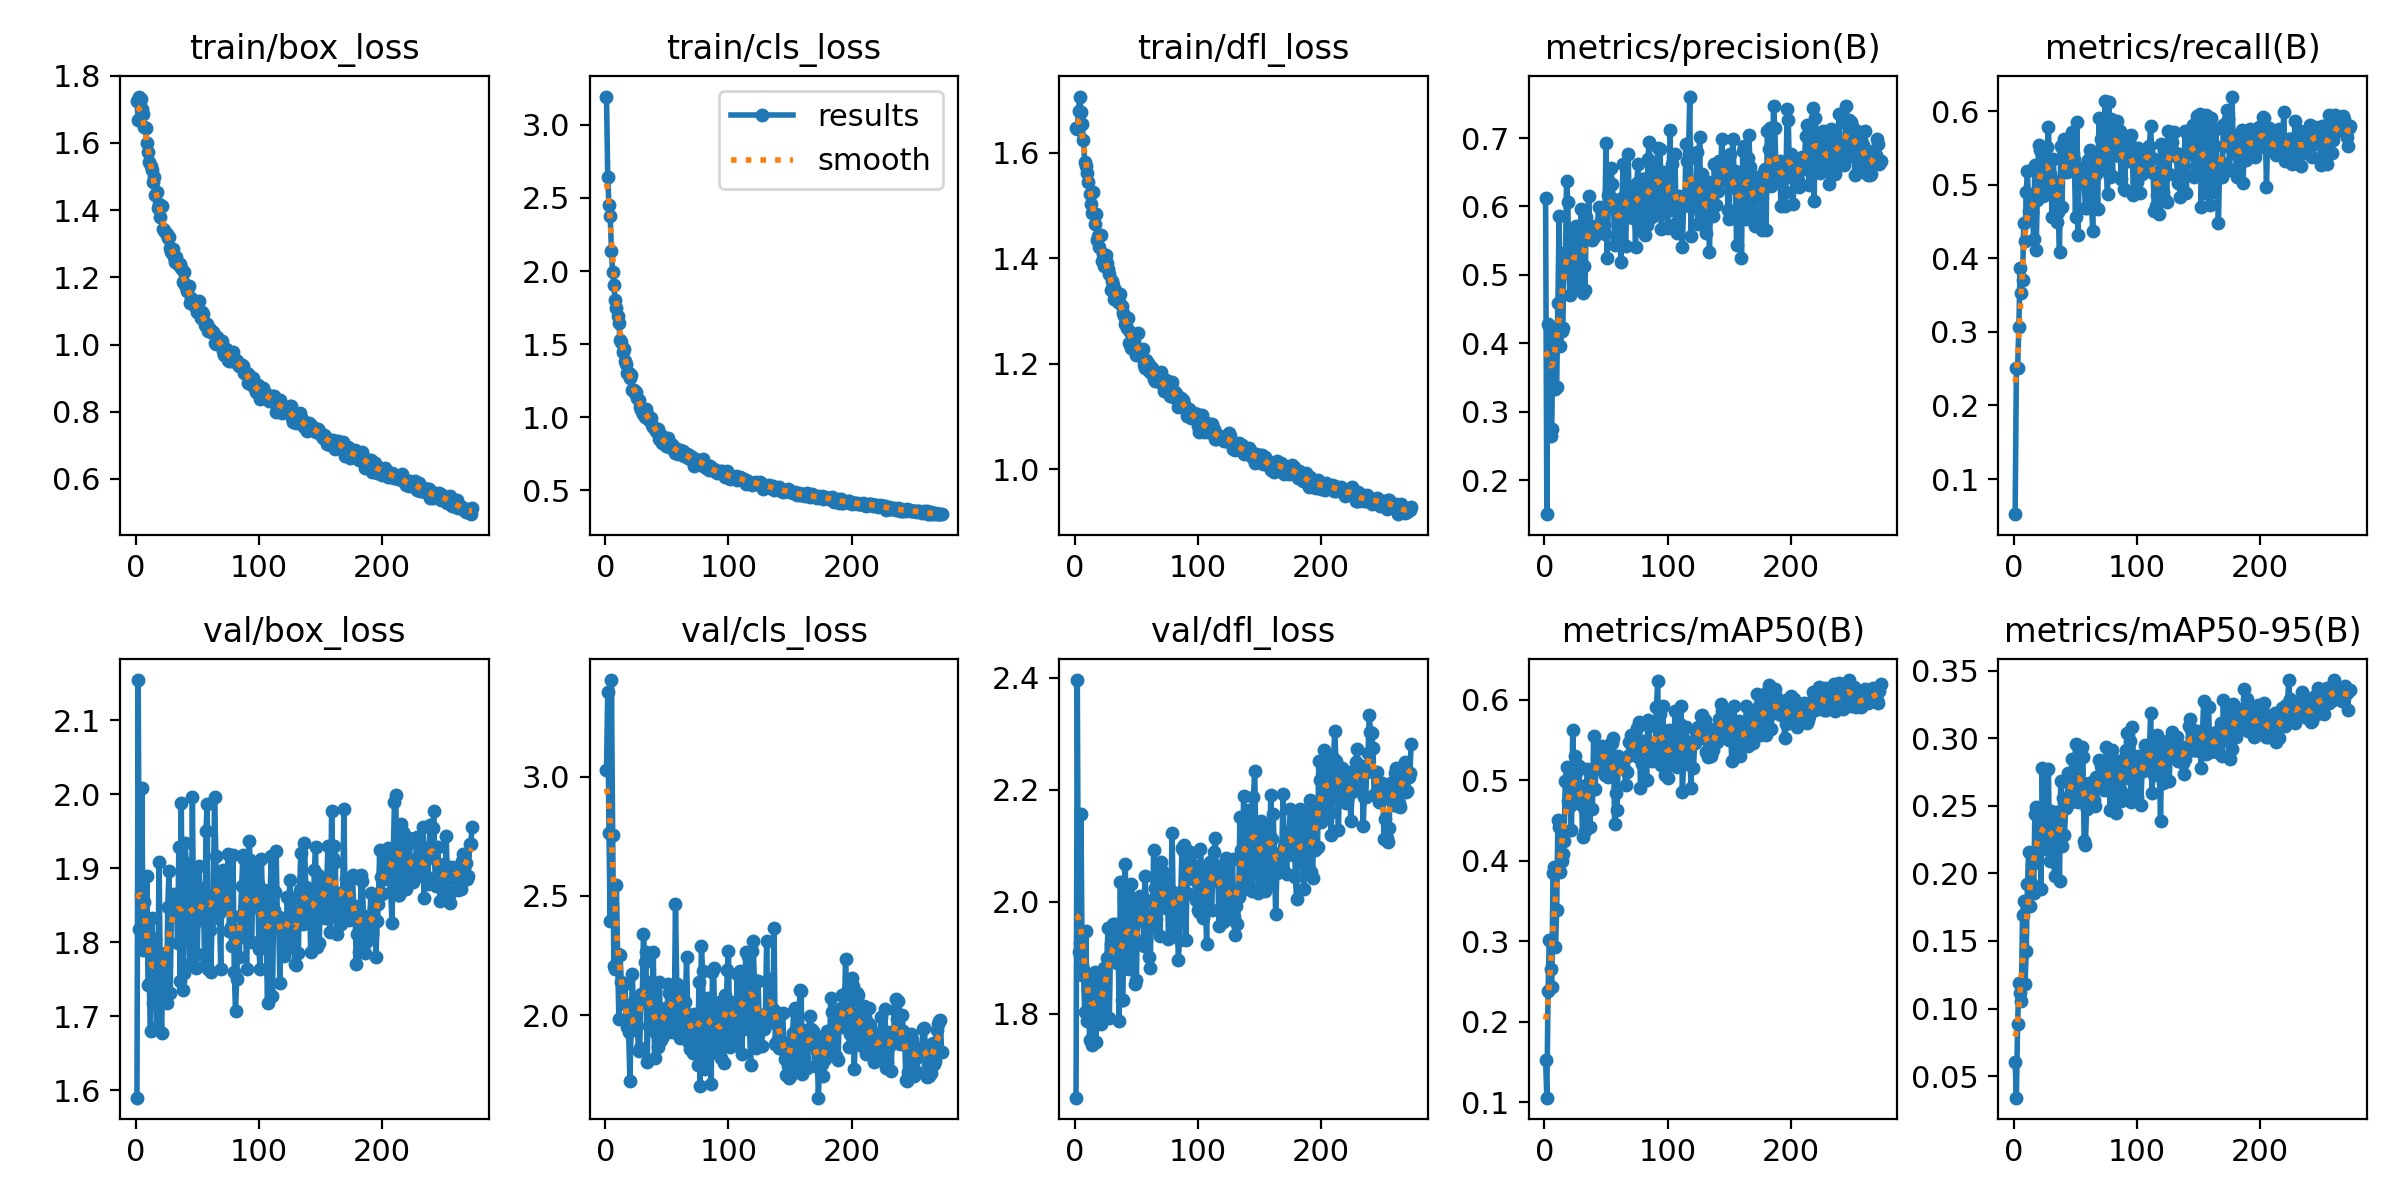

Data behind this chart, as committed beside it:
epoch, train/box_loss, train/cls_loss, train/dfl_loss, metrics/precision(B), metrics/recall(B), metrics/mAP50(B), metrics/mAP50-95(B), val/box_loss, val/cls_loss, val/dfl_loss, lr/pg0, lr/pg1, lr/pg2
1, 1.725, 3.193, 1.648, 0.612, 0.05236, 0.1519, 0.06041, 1.59, 3.026, 1.65, 0.0004686, 0.0004686, 0.0004686
2, 1.669, 2.643, 1.645, 0.1503, 0.2511, 0.1055, 0.03411, 2.154, 3.355, 2.396, 0.0009419, 0.0009419, 0.0009419
3, 1.738, 2.449, 1.678, 0.4281, 0.2505, 0.2378, 0.08896, 1.817, 2.762, 1.911, 0.001412, 0.001412, 0.001412
4, 1.729, 2.377, 1.706, 0.4255, 0.307, 0.3015, 0.1187, 1.864, 2.394, 1.927, 0.001415, 0.001415, 0.001415
5, 1.701, 2.14, 1.676, 0.2649, 0.3863, 0.2651, 0.1119, 2.008, 3.405, 2.157, 0.001415, 0.001415, 0.001415
6, 1.685, 1.991, 1.653, 0.2743, 0.3532, 0.2429, 0.1056, 1.789, 2.755, 1.868, 0.00141, 0.00141, 0.00141
7, 1.647, 1.904, 1.624, 0.4218, 0.3701, 0.3846, 0.1694, 1.854, 2.204, 1.879, 0.001405, 0.001405, 0.001405
8, 1.643, 1.804, 1.583, 0.4183, 0.4483, 0.3917, 0.1796, 1.809, 2.194, 1.803, 0.001401, 0.001401, 0.001401
9, 1.599, 1.744, 1.575, 0.3337, 0.4233, 0.2926, 0.1181, 1.889, 2.546, 1.948, 0.001396, 0.001396, 0.001396
10, 1.572, 1.69, 1.562, 0.3365, 0.4898, 0.3388, 0.1423, 1.742, 2.254, 1.788, 0.001391, 0.001391, 0.001391
11, 1.544, 1.646, 1.544, 0.4588, 0.5189, 0.4501, 0.1919, 1.744, 1.985, 1.843, 0.001387, 0.001387, 0.001387
12, 1.53, 1.525, 1.522, 0.5856, 0.4637, 0.4411, 0.2159, 1.68, 2.252, 1.754, 0.001382, 0.001382, 0.001382
13, 1.52, 1.518, 1.502, 0.3963, 0.4786, 0.3864, 0.1762, 1.833, 2.137, 1.858, 0.001377, 0.001377, 0.001377
14, 1.484, 1.449, 1.485, 0.4174, 0.4643, 0.3992, 0.1926, 1.718, 2.131, 1.744, 0.001372, 0.001372, 0.001372
15, 1.497, 1.464, 1.525, 0.4226, 0.4621, 0.4085, 0.2069, 1.805, 2.044, 1.845, 0.001368, 0.001368, 0.001368
16, 1.444, 1.385, 1.464, 0.5322, 0.4261, 0.425, 0.1855, 1.804, 2.128, 1.874, 0.001363, 0.001363, 0.001363
17, 1.453, 1.366, 1.484, 0.5061, 0.5269, 0.4988, 0.2441, 1.685, 1.981, 1.749, 0.001358, 0.001358, 0.001358
18, 1.406, 1.301, 1.434, 0.6365, 0.4119, 0.5158, 0.2494, 1.766, 1.948, 1.851, 0.001354, 0.001354, 0.001354
19, 1.417, 1.302, 1.442, 0.6067, 0.4796, 0.4746, 0.2081, 1.908, 1.93, 1.863, 0.001349, 0.001349, 0.001349
20, 1.379, 1.27, 1.42, 0.5094, 0.5533, 0.4815, 0.2305, 1.741, 1.722, 1.796, 0.001344, 0.001344, 0.001344
21, 1.413, 1.287, 1.445, 0.4708, 0.5475, 0.4674, 0.2342, 1.678, 1.947, 1.782, 0.001339, 0.001339, 0.001339
22, 1.345, 1.188, 1.395, 0.4994, 0.5134, 0.4378, 0.1883, 1.764, 2.172, 1.819, 0.001335, 0.001335, 0.001335
23, 1.342, 1.184, 1.407, 0.5613, 0.542, 0.5624, 0.2779, 1.772, 1.99, 1.832, 0.00133, 0.00133, 0.00133
24, 1.335, 1.165, 1.385, 0.4906, 0.4841, 0.4888, 0.2182, 1.786, 2.067, 1.882, 0.001325, 0.001325, 0.001325
25, 1.329, 1.175, 1.405, 0.5472, 0.5504, 0.5294, 0.2477, 1.718, 1.966, 1.792, 0.001321, 0.001321, 0.001321
26, 1.316, 1.134, 1.392, 0.571, 0.491, 0.5094, 0.2265, 1.847, 1.954, 1.9, 0.001316, 0.001316, 0.001316
27, 1.32, 1.119, 1.379, 0.484, 0.5514, 0.4719, 0.2257, 1.896, 1.848, 1.953, 0.001311, 0.001311, 0.001311
28, 1.288, 1.074, 1.37, 0.5193, 0.5787, 0.5178, 0.2774, 1.732, 1.861, 1.792, 0.001306, 0.001306, 0.001306
29, 1.276, 1.053, 1.339, 0.5022, 0.5138, 0.4713, 0.2093, 1.844, 2.088, 1.925, 0.001302, 0.001302, 0.001302
30, 1.283, 1.058, 1.357, 0.597, 0.506, 0.4909, 0.2458, 1.837, 2.053, 1.928, 0.001297, 0.001297, 0.001297
31, 1.261, 1.026, 1.349, 0.4731, 0.4566, 0.429, 0.2093, 1.866, 2.34, 1.96, 0.001292, 0.001292, 0.001292
32, 1.244, 0.9997, 1.323, 0.5123, 0.5349, 0.4652, 0.2244, 1.848, 2.223, 1.927, 0.001288, 0.001288, 0.001288
33, 1.262, 1.056, 1.34, 0.4777, 0.4862, 0.4364, 0.1979, 1.857, 2.262, 1.961, 0.001283, 0.001283, 0.001283
34, 1.241, 1.026, 1.325, 0.5847, 0.5038, 0.4937, 0.2363, 1.798, 1.801, 1.891, 0.001278, 0.001278, 0.001278
35, 1.235, 0.9903, 1.316, 0.5735, 0.4493, 0.5134, 0.2458, 1.929, 2.053, 1.956, 0.001273, 0.001273, 0.001273
36, 1.24, 0.9733, 1.317, 0.6153, 0.4622, 0.4938, 0.2324, 1.748, 2.138, 1.787, 0.001269, 0.001269, 0.001269
37, 1.227, 0.9949, 1.332, 0.5621, 0.409, 0.4423, 0.1942, 1.988, 1.966, 2.034, 0.001264, 0.001264, 0.001264
38, 1.187, 0.945, 1.309, 0.5597, 0.5531, 0.5083, 0.2682, 1.735, 1.98, 1.824, 0.001259, 0.001259, 0.001259
39, 1.215, 0.9363, 1.296, 0.5514, 0.4698, 0.4641, 0.2204, 1.758, 2.266, 1.824, 0.001254, 0.001254, 0.001254
40, 1.179, 0.9222, 1.29, 0.5556, 0.5475, 0.5549, 0.2556, 1.935, 1.818, 2.006, 0.00125, 0.00125, 0.00125
41, 1.175, 0.9069, 1.275, 0.5711, 0.5619, 0.4889, 0.2282, 1.908, 1.925, 2.067, 0.001245, 0.001245, 0.001245
42, 1.161, 0.8994, 1.268, 0.5599, 0.5458, 0.5142, 0.2483, 1.842, 1.954, 1.881, 0.00124, 0.00124, 0.00124
43, 1.174, 0.9214, 1.287, 0.569, 0.5168, 0.5202, 0.2509, 1.879, 1.867, 2.014, 0.001236, 0.001236, 0.001236
44, 1.125, 0.8518, 1.238, 0.5986, 0.523, 0.5389, 0.2746, 1.77, 2.138, 1.88, 0.001231, 0.001231, 0.001231
45, 1.139, 0.8779, 1.26, 0.5702, 0.5614, 0.5235, 0.2672, 1.771, 1.896, 1.921, 0.001226, 0.001226, 0.001226
46, 1.123, 0.8256, 1.23, 0.5633, 0.5461, 0.5394, 0.2525, 1.997, 1.952, 2.032, 0.001221, 0.001221, 0.001221
47, 1.129, 0.8433, 1.234, 0.5725, 0.5711, 0.5424, 0.2846, 1.824, 1.913, 1.939, 0.001217, 0.001217, 0.001217
48, 1.124, 0.8378, 1.245, 0.5726, 0.5424, 0.5308, 0.2586, 1.836, 2.027, 1.935, 0.001212, 0.001212, 0.001212
49, 1.109, 0.8023, 1.233, 0.5597, 0.5343, 0.5067, 0.2609, 1.765, 2.031, 1.852, 0.001207, 0.001207, 0.001207
50, 1.097, 0.8124, 1.216, 0.6921, 0.4564, 0.5411, 0.2959, 1.784, 1.979, 1.859, 0.001203, 0.001203, 0.001203
51, 1.13, 0.859, 1.258, 0.5241, 0.5855, 0.5416, 0.2702, 1.903, 2.131, 1.994, 0.001198, 0.001198, 0.001198
52, 1.09, 0.7986, 1.223, 0.6161, 0.4322, 0.5037, 0.2531, 1.873, 2.094, 1.978, 0.001193, 0.001193, 0.001193
53, 1.079, 0.8171, 1.214, 0.6107, 0.519, 0.5173, 0.2642, 1.856, 1.998, 2.01, 0.001189, 0.001189, 0.001189
54, 1.096, 0.8108, 1.224, 0.6567, 0.5152, 0.5462, 0.2895, 1.832, 1.929, 1.965, 0.001184, 0.001184, 0.001184
55, 1.091, 0.8046, 1.227, 0.6325, 0.5226, 0.5458, 0.2936, 1.851, 1.958, 2.001, 0.001179, 0.001179, 0.001179
56, 1.057, 0.7751, 1.197, 0.6112, 0.5229, 0.5518, 0.2857, 1.77, 1.993, 1.922, 0.001174, 0.001174, 0.001174
57, 1.056, 0.7581, 1.191, 0.5433, 0.5047, 0.4461, 0.2242, 1.95, 2.466, 2.046, 0.00117, 0.00117, 0.00117
58, 1.06, 0.7858, 1.207, 0.6031, 0.4683, 0.4846, 0.2207, 1.986, 2.129, 2.003, 0.001165, 0.001165, 0.001165
59, 1.04, 0.7515, 1.201, 0.5555, 0.4686, 0.4627, 0.248, 1.764, 1.988, 1.971, 0.00116, 0.00116, 0.00116
60, 1.048, 0.7661, 1.186, 0.5885, 0.5333, 0.53, 0.2585, 1.816, 2.118, 1.9, 0.001156, 0.001156, 0.001156
... 213 more rows
